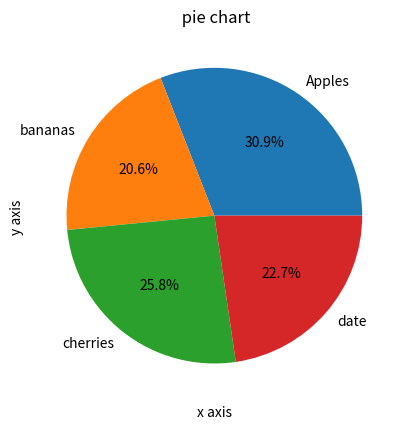

The script that saved this image:
import matplotlib.pyplot as plt 
import numpy as np 
labels = ['Apples','bananas','cherries','date']
sizes = [30,20,25,22]
plt.pie(sizes,labels=labels,autopct='%1.1f%%')
plt.title(" pie chart")
plt.xlabel("x axis")
plt.ylabel("y axis ")
plt.show()
